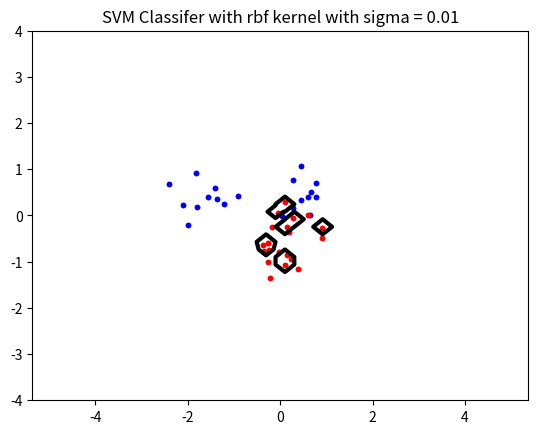

The matplotlib source for this figure: (Note: this script raises an exception after producing the figure.)
import numpy as np, random , math
from scipy . optimize import minimize
import matplotlib . pyplot as plt

ts = None # target values
xs = None # input values corresponding to target values
N = None # size of training data
K = None # precomputed Kernel function
P = None # precomputed ti tj K[i,j] matx
non_zero_as, non_zero_xs, non_zero_ts = None, None, None # support vectors
b = None
classA, classB = None, None

kernel_type = 'linear'
kernel_p = 2
kernel_sigma = 0.01
slack = None

def compute_objective_matx(t, x):
    ''' Precomputes P
        P[i,j] = t[i][t[j] K(x[i]x[j])
    '''
    global P, K
    n = len(t)
    K = np.asarray([[kernel(x[i], x[j]) for j in range(n)] for i in range(n)])
    P = np.asarray([[t[i] * t[j] * K[i, j] for j in range(n)] for i in range(n)])

def generate_data(cluster_size, cluster_centers):
    global xs, ts, classA, classB, N
    np.random.seed(50) # generate same data each time
    classA_size = int(cluster_size/2)
    classA = np.concatenate((np.random.randn(classA_size, 2) * 0.2 + cluster_centers[0], np.random.randn(classA_size, 2) * 0.2 + cluster_centers[1]))
    classB = np.random.randn(cluster_size, 2) * 0.2 + cluster_centers[2]
    print('adding random gaussian noise')
    classA +=np.array([np.random.normal(0, 0.2, len(classA)), np.random.normal(0, 0.35, len(classA))]).T
    classB += np.array([np.random.normal(0, 0.35, len(classB)), np.random.normal(0, 0.45, len(classB))]).T
    inputs = np.concatenate((classA, classB))
    # add noise
    print(classA.shape)
    print(classB.shape)

    targets = np.concatenate((np.ones(classA.shape[0]), -np.ones(classB.shape[0])))
    N = inputs.shape[0]  # Number of rows (samples)
    # randomly reorder samples
    permute = list(range(N))
    random.shuffle(permute)
    inputs = inputs[permute, :]
    targets = targets[permute]
    xs = inputs
    N = len(xs)
    ts = targets
    compute_objective_matx(ts, xs)

def plot_data(classA, classB, cluster_center_i, cluster_size, C):
    plt.plot([p[0] for p in classA], [p[1] for p in classA], 'b.')
    plt.plot([p[0] for p in classB], [p[1] for p in classB], 'r.')
    plt.axis('equal')  # Force same scale on both axes plt.savefig(’svmplot.pdf’) # Save a copy in a file plt .show() # Show the plot on the screen

    # plot decision boundary
    xgrid = np.linspace(-5, 5)
    ygrid = np.linspace(-4, 4)
    # add noise
    # print('adding random gaussian noise')
    # xgrid += np.random.normal(0, 0.01, len(xgrid))
    # ygrid += np.random.normal(0, 0.01, len(ygrid))


    grid = np.array([[indicator_function([x,y]) for x in xgrid] for y in ygrid])
    plt.contour(xgrid, ygrid, grid, (-1.0, 0.0, 1.0), colors=('red', 'black', 'blue'), linewidths=(1, 3, 1))
    title = f'SVM Classifer with {kernel_type} kernel'
    plot_name = f'kernel={kernel_type}'
    if C is not None:
        plot_name += f'_slack={C}'
        title += f', slack={C}'
    if kernel_type == 'rbf':
        plot_name += f'_sigma={kernel_sigma}'
        title += f' with sigma = {kernel_sigma}'
    elif kernel_type == 'polynomial':
        title += f' with p = {kernel_p}'
        plot_name += f'_p={kernel_p}'

    plot_name += f'_cluster-center={cluster_center_i}_cluster-size={cluster_size}.png'
    plt.title(title)
    print('Saving plot to', plot_name)
    plt.savefig('plots/' + plot_name)
    plt.clf()
    # plt.show()

def _euclidean_squared(x, y):
    x = np.array(x)
    y = np.array(y)
    return np.sum((x-y)**2)

def kernel(a, b):
    global kernel_type, kernel_p, kernel_sigma
    if kernel_type == 'linear':
        #print(np.dot(x, y))
        return np.dot(a, b)
    elif kernel_type == 'polynomial':
        return (np.dot(a, b) + 1)**kernel_p
    elif kernel_type == 'rbf': # radial basis function
        return math.e**(-_euclidean_squared(a, b)/(2*kernel_sigma**2))
    else:
        raise Exception(f'Cannot recognise kernel type {kernel_type}')



def objective(alphas):
    # DOES AS EXPECTED GIVEN PARAMETERS
    ''' Computes objective function using kernel trick (see eqn 4 in lab notes)
    '''
    n = len(alphas)
    part_1 = 0.5 * np.sum([[alphas[i] * alphas[j] * P[i,j] for j in range(n)] for i in range(n)])
    part_2 = np.sum(alphas)

    # target_sum = np.sum(np.dot(P, alpha_mat)) - np.sum(alpha)
    # if correct_sum != target_sum and abs(correct_sum) > 10**-6 and abs(target_sum) > 10**-6:
    #     print('correct sum', correct_sum)
    #     print('target sum', target_sum)
    #     assert correct_sum == np.sum(np.dot(P, alpha_mat)) - np.sum(alpha)
    # minimize_fn = 1 / 2 * np.sum(np.dot(P, alpha_mat)) - np.sum(alpha)
    minimize_fn = part_1 - part_2
    return minimize_fn

def zerofun(alphas):
    # DOES AS EXPECTED
    return np.sum(np.dot(alphas, ts))

def compute_b(alpha, t, x):
    ''' computes threshold value b
        s = support vector
        x = set of points
        target_s = target class of support vector (+/-1)
        alpha =
        t = target classes of x?
    '''

    s = x[0]
    t_s = t[0]
    alpha_ts = np.array(alpha) * t # compute a_i * t_i vector [a_1 * t_1, a_2 * t_2, ...]

    kernel_vals = [kernel(s, xi) for xi in x]
    b = np.sum(alpha_ts * kernel_vals) - t_s
    return b

def extract_non_zero_alphas(alphas):
    ''' extract alpha values which are non-zero and returns the corresponding alphas, data points and target values '''
    non_zero_indices = [i for i, a in enumerate(alphas) if a > 10**-5]
    a_s = alphas[non_zero_indices]
    x_s = xs[non_zero_indices]
    t_s = ts[non_zero_indices]
    return a_s, x_s, t_s

def indicator_function(s):
    ''' computes sum over non-zero values
        s = new datapoint to be classified
    '''
    alpha_ts = non_zero_as * non_zero_ts
    kernel_vals = np.array([kernel(s, x) for x in non_zero_xs])
    target = np.sum(np.dot(kernel_vals, alpha_ts)) - b
    return target

def svm_classifier(cluster_size, cluster_centers, cluster_centers_i, C=None, plot_name='svmplot-test.pdf', plot=True):
    global non_zero_as, non_zero_xs, non_zero_ts, b
    generate_data(cluster_size, cluster_centers)
    print('slack', C)
    plt.plot([p[0] for p in classA], [p[1] for p in classA], 'b.')
    plt.plot([p[0] for p in classB], [p[1] for p in classB], 'r.')
    plt.axis(
        'equal')  # Force same scale on both axes plt.savefig(’svmplot.pdf’) # Save a copy in a file plt .show() # Show the plot on the screen

    # plot decision boundary
    print("Let's see the distribution of data")
    # xgrid = np.linspace(-5, 5)
    # ygrid = np.linspace(-4, 4)
    # plt.plot(xgrid, ygrid)
    # plt.show()
    constraint = {'type': 'eq', 'fun': zerofun}
    ret = minimize(objective,  np.zeros(N), bounds=[(0, C) for x in xs], constraints=constraint)
    if ret['success']: # we minimised the objective function
        alphas = ret['x'] # get alpha values
        non_zero_as, non_zero_xs, non_zero_ts = extract_non_zero_alphas(alphas)
        # set global variable b to be used in indicator function
        if len(non_zero_xs) > 0:
            b = compute_b(non_zero_as, non_zero_ts, non_zero_xs)
            if plot:
                plot_data(classA, classB, cluster_centers_i, cluster_size, C)
        else:
            print('no non-zero alphas found for ', plot_name)
    else:
        print('Unable to separate data for ', plot_name)

if __name__ == '__main__':
    # kernels = ['linear', 'polynomial', 'rbf']
    kernels = ['rbf']
    kernel_parameters = {'polynomial': [3], 'rbf': [0.01]}
    # cluster_centers = [[[-1.5, 0.5], [1.5, 0.5], [0.0, -0.5]], [[1.0, 1.0], [4.0, 2.0], [2.0, -2.0]], [[0.0, 3.5], [0.5, -1.0], [0.5, 1.5]]]
    cluster_centers = [[[-1.5, 0.5], [0.5, 0.5], [0.0, -0.5]]]
    cluster_sizes = [20]
    C = None
    # kernel_type, kernel_p, kernel_sigma
    # slack: all (cluster-size 30), rbf: sigma-0.15, poly: p-5/3, cluster-center-1

    for i, cluster_size in enumerate(cluster_sizes):
        for j, cluster_center in enumerate(cluster_centers):
            for used_kernel in kernels:
                kernel_type = used_kernel
                plot_name = used_kernel + '_cluster-size-' + str(i) + '_cluster-center-' + str(j)
                if 'linear' == used_kernel:
                    svm_classifier(cluster_size, cluster_center, j, C)
                else:  # pass in parameters
                    params = kernel_parameters.get(used_kernel)
                    for parameter in params:
                        if used_kernel == 'rbf':
                            kernel_sigma = parameter
                        else:
                            kernel_p = parameter
                        svm_classifier(cluster_size, cluster_center, j, C)

